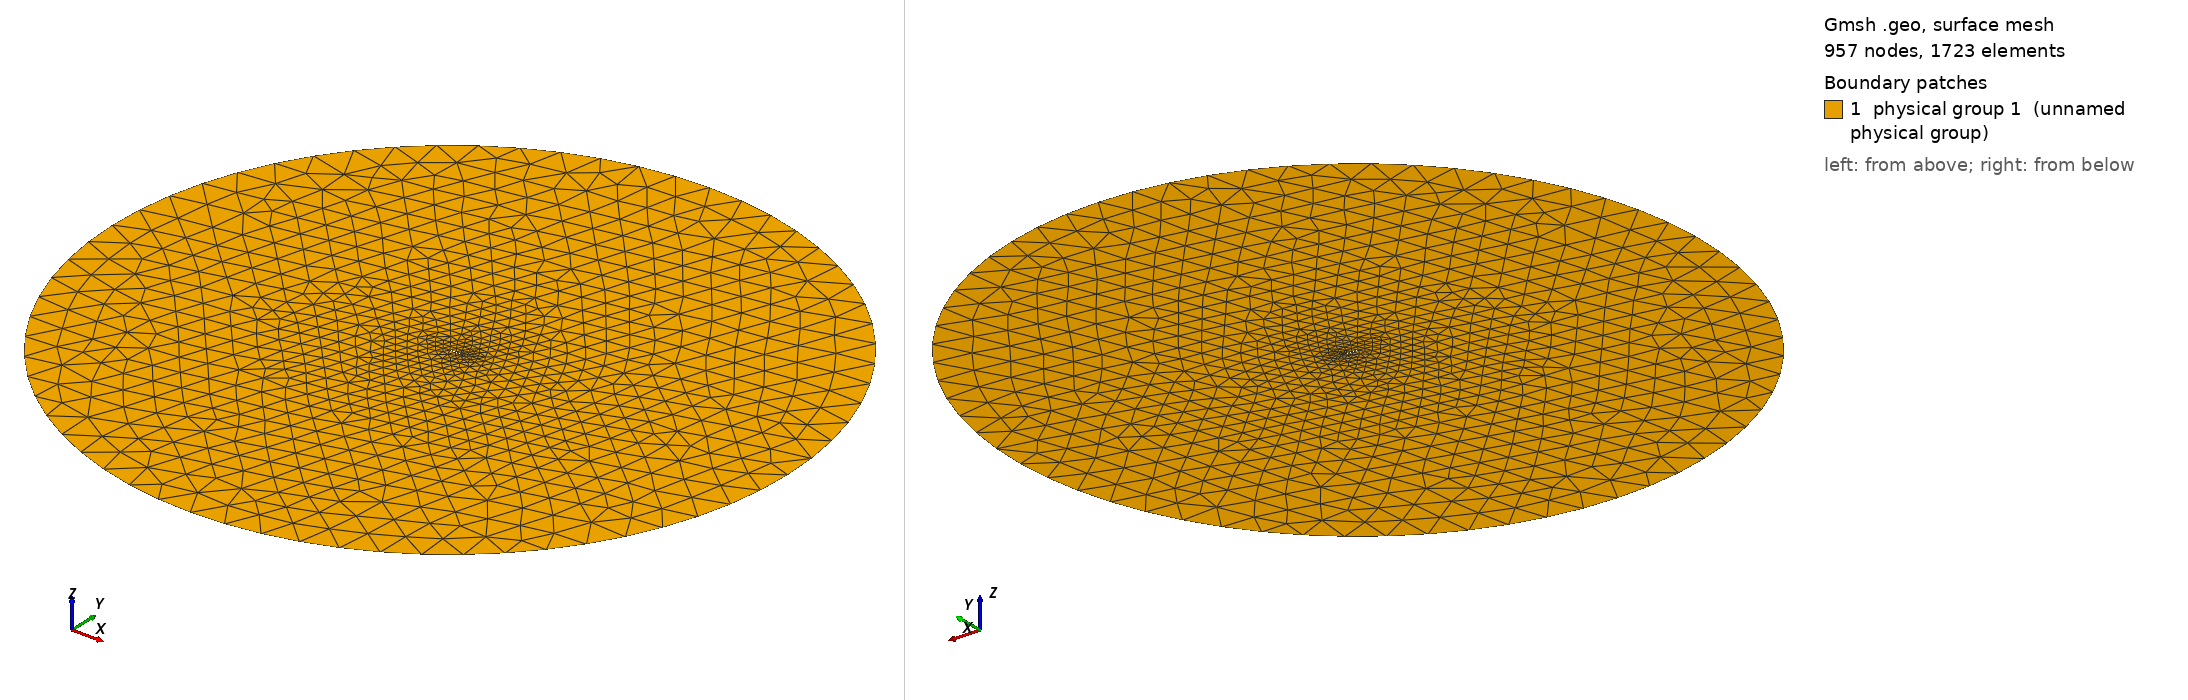

Gmsh geometry script, surface-meshed: 957 nodes, 1723 surface elements. Boundary patches (legend numbers): 1 physical group 1 (unnamed physical group). Left view from above one corner, right view from below the opposite corner. Legend entries are the model's physical surfaces. The drawing asked Gmsh for element sizes between 1% and 20% of the model's largest extent; the script's own settings can give other sizes.

=== mesh.geo (drawn) ===
//mesh per profilo isolato

h = 0.005; //dimensione caratteristica su profilo
H = 3 ; //dimensione caratteristica su farfield
R = 30;
//===========================================POINTS
Point(1) = {1, -0.0002, 0.0, h};
Point(2) = {0.995, 0.0007, 0.0, h};
Point(3) = {0.985, 0.0026, 0.0, h};
Point(4) = {0.97, 0.0053, 0.0, h};
Point(5) = {0.94, 0.0102, 0.0, h};
Point(6) = {0.9, 0.0161, 0.0, h};
Point(7) = {0.85, 0.0222, 0.0, h};
Point(8) = {0.8, 0.0274, 0.0, h};
Point(9) = {0.75, 0.0317, 0.0, h};
Point(10) = {0.7, 0.0353, 0.0, h};
Point(11) = {0.65, 0.0384, 0.0, h};
Point(12) = {0.6, 0.0409, 0.0, h};
Point(13) = {0.55, 0.0429, 0.0, h};
Point(14) = {0.5, 0.044, 0.0, h};
Point(15) = {0.45, 0.0456, 0.0, h};
Point(16) = {0.4, 0.0462, 0.0, h};
Point(17) = {0.35, 0.0465, 0.0, h};
Point(18) = {0.3, 0.0463, 0.0, h};
Point(19) = {0.25, 0.0456, 0.0, h};
Point(20) = {0.2, 0.0441, 0.0, h};
Point(21) = {0.15, 0.0416, 0.0, h};
Point(22) = {0.11, 0.0386, 0.0, h};
Point(23) = {0.075, 0.0346, 0.0, h};
Point(24) = {0.05, 0.0304, 0.0, h};
Point(25) = {0.0325, 0.0263, 0.0, h};
Point(26) = {0.0125, 0.0187, 0.0, h};
Point(27) = {0.007, 0.015, 0.0, h};
Point(28) = {0.004, 0.01185, 0.0, h};
Point(29) = {0.0015, 0.0075, 0.0, h};
Point(30) = {0.00035, 0.0035, 0.0, h};
Point(31) = {0, 0, 0.0, h};
Point(32) = {0.00035, -0.0035, 0.0, h};
Point(33) = {0.0015, -0.0075, 0.0, h};
Point(34) = {0.004, -0.01185, 0.0, h};
Point(35) = {0.007, -0.015, 0.0, h};
Point(36) = {0.0125, -0.0187, 0.0, h};
Point(37) = {0.02, -0.0222, 0.0, h};
Point(38) = {0.0325, -0.0263, 0.0, h};
Point(39) = {0.05, -0.0304, 0.0, h};
Point(40) = {0.075, -0.0346, 0.0, h};
Point(41) = {0.11, -0.0386, 0.0, h};
Point(42) = {0.15, -0.0416, 0.0, h};
Point(43) = {0.2, -0.0441, 0.0, h};
Point(44) = {0.25, -0.0456, 0.0, h};
Point(45) = {0.3, -0.0463, 0.0, h};
Point(46) = {0.35, -0.0465, 0.0, h};
Point(47) = {0.4, -0.0462, 0.0, h};
Point(48) = {0.45, -0.0455, 0.0, h};
Point(49) = {0.5, -0.0443, 0.0, h};
Point(50) = {0.55, -0.0423, 0.0, h};
Point(51) = {0.6, -0.0389, 0.0, h};
Point(52) = {0.65, -0.0331, 0.0, h};
Point(53) = {0.7, -0.0243, 0.0, h};
Point(54) = {0.75, -0.0163, 0.0, h};
Point(55) = {0.8, -0.0099, 0.0, h};
Point(56) = {0.85, -0.0052, 0.0, h};
Point(57) = {0.9, -0.0028, 0.0, h};
Point(58) = {0.94, -0.0032, 0.0, h};
Point(59) = {0.97, -0.0058, 0.0, h};
Point(60) = {0.985, -0.00765, 0.0, h};
Point(61) = {0.995, -0.0091, 0.0, h};
Point(62) = {1, -0.01, 0.0, h};

//farfield

Point(300) ={0,0,0,H};
Point(301) ={R,0,0,H};
Point(302) ={0,R,0,H};
Point(303) ={-R,0,0,H};
Point(304) ={0,-R,0,H};

// linee ======================================================

Spline(1)={1:62}; //spline del profilo
Line(2)={62,1}; //b.u. non appuntito

//cerhio FARFIELD

Circle(3) = {301,300,302};
Circle(4) = {302,300,303};
Circle(5) = {303,300,304};
Circle(6) = {304,300,301};

//line loops=========================================================

Line Loop(1)={1,2};
Line Loop(2) ={-6,-5,-4,-3};

//surfaces===========================================================
Plane Surface(1000)= {1,2};

Physical Surface(1)={1000};
Physical Line("FARFIELD") = {3,4,5,6};
Physical Line("AIRFOIL") = {1,2};
